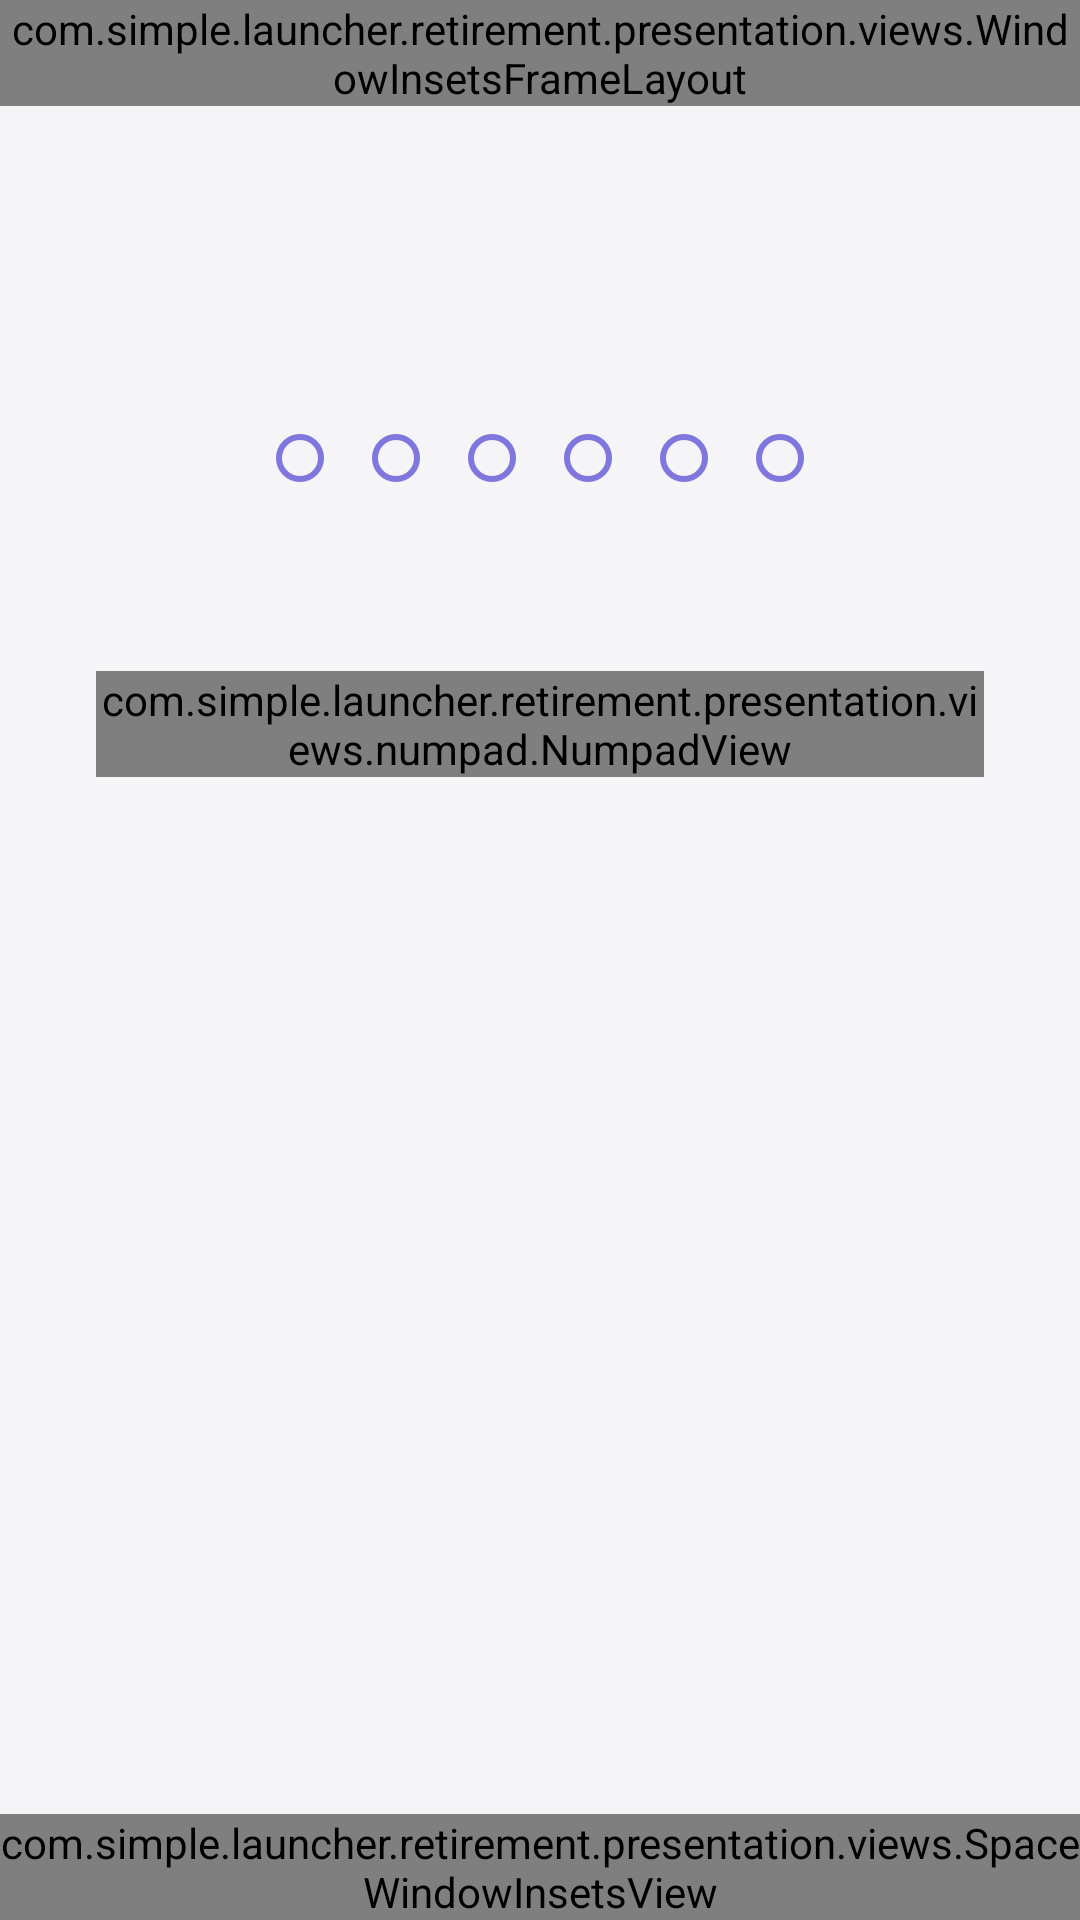

Write the Android layout XML for this screen, with the resource values it uses.
<!-- AndroidManifest.xml: application theme Theme.RetirementLauncher -->
<!-- res/layout/fragment_pin_setup.xml -->
<?xml version="1.0" encoding="utf-8"?>
<androidx.constraintlayout.widget.ConstraintLayout xmlns:android="http://schemas.android.com/apk/res/android"
    xmlns:app="http://schemas.android.com/apk/res-auto"
    xmlns:tools="http://schemas.android.com/tools"
    android:layout_width="match_parent"
    android:layout_height="match_parent"
    android:background="?android:attr/colorBackground">

    <include
        android:id="@+id/toolbar"
        layout="@layout/layout_toolbar"
        android:layout_width="0dp"
        android:layout_height="wrap_content"
        app:layout_constraintEnd_toEndOf="parent"
        app:layout_constraintStart_toStartOf="parent"
        app:layout_constraintTop_toTopOf="parent" />

    <TextView
        android:id="@+id/tvInstruction"
        android:layout_width="wrap_content"
        android:layout_height="wrap_content"
        android:layout_marginTop="48dp"
        tools:text="@string/pin_enter_new"
        android:textSize="22sp"
        android:textStyle="bold"
        app:layout_constraintEnd_toEndOf="parent"
        app:layout_constraintStart_toStartOf="parent"
        app:layout_constraintTop_toBottomOf="@id/toolbar" />

    
    <include
        android:id="@+id/layoutPinDots"
        layout="@layout/layout_pin_dots"
        android:layout_width="wrap_content"
        android:layout_height="wrap_content"
        android:layout_marginTop="32dp"
        app:layout_constraintEnd_toEndOf="parent"
        app:layout_constraintStart_toStartOf="parent"
        app:layout_constraintTop_toBottomOf="@id/tvInstruction" />

    <TextView
        android:id="@+id/tvError"
        android:layout_width="wrap_content"
        android:layout_height="wrap_content"
        android:layout_marginTop="12dp"
        android:textColor="@android:color/holo_red_dark"
        android:textSize="14sp"
        app:layout_constraintEnd_toEndOf="parent"
        app:layout_constraintStart_toStartOf="parent"
        app:layout_constraintTop_toBottomOf="@id/layoutPinDots" />

    <com.simple.launcher.retirement.presentation.views.numpad.NumpadView
        android:id="@+id/numpadView"
        android:layout_width="0dp"
        android:layout_height="wrap_content"
        android:layout_marginHorizontal="32dp"
        android:layout_marginTop="32dp"
        app:layout_constraintEnd_toEndOf="parent"
        app:layout_constraintStart_toStartOf="parent"
        app:layout_constraintTop_toBottomOf="@id/tvError" />

    <include
        android:id="@+id/btnNext"
        layout="@layout/layout_action"
        android:layout_width="0dp"
        android:layout_height="wrap_content"
        android:layout_marginHorizontal="16dp"
        android:layout_marginBottom="24dp"
        android:visibility="gone"
        app:layout_constraintBottom_toTopOf="@+id/vSpaceNavigation"
        app:layout_constraintEnd_toEndOf="parent"
        app:layout_constraintStart_toStartOf="parent" />

    <com.simple.launcher.retirement.presentation.views.SpaceWindowInsetsView
        android:id="@+id/vSpaceNavigation"
        android:layout_width="match_parent"
        android:layout_height="wrap_content"
        app:applyNavigationBars="true"
        app:layout_constraintBottom_toBottomOf="parent"
        app:layout_constraintEnd_toEndOf="parent"
        app:layout_constraintStart_toStartOf="parent"
        tools:layout_height="50dp" />

</androidx.constraintlayout.widget.ConstraintLayout>
<!-- res/layout/layout_toolbar.xml (included above) -->
<?xml version="1.0" encoding="utf-8"?>
<com.simple.launcher.retirement.presentation.views.WindowInsetsFrameLayout xmlns:android="http://schemas.android.com/apk/res/android"
    xmlns:app="http://schemas.android.com/apk/res-auto"
    xmlns:tools="http://schemas.android.com/tools"
    android:layout_width="match_parent"
    android:layout_height="wrap_content"
    app:insetStatusBars="true">

    <ImageView
        android:id="@+id/iv_left"
        android:layout_width="56dp"
        android:layout_height="56dp"
        android:contentDescription="@null"
        android:padding="16dp"
        android:visibility="gone"
        tools:src="@drawable/ic_back"
        tools:tint="@color/black"
        tools:visibility="visible" />

    <TextView
        android:id="@+id/tv_title"
        android:layout_width="match_parent"
        android:layout_height="wrap_content"
        android:layout_gravity="center_vertical"
        android:layout_marginHorizontal="56dp"
        android:gravity="center"
        tools:text="title màn hình" />

    <ImageView
        android:id="@+id/iv_right"
        android:layout_width="56dp"
        android:layout_height="56dp"
        android:layout_gravity="end"
        android:contentDescription="@null"
        android:padding="16dp"
        android:visibility="gone"
        tools:src="@drawable/ic_back"
        tools:tint="@color/black"
        tools:visibility="visible" />
</com.simple.launcher.retirement.presentation.views.WindowInsetsFrameLayout>
<!-- res/layout/layout_pin_dots.xml (included above) -->
<?xml version="1.0" encoding="utf-8"?>
<LinearLayout xmlns:android="http://schemas.android.com/apk/res/android"
    android:id="@+id/llPinDots"
    android:layout_width="wrap_content"
    android:layout_height="wrap_content"
    android:gravity="center"
    android:orientation="horizontal">

    <View
        android:id="@+id/vPin1"
        android:layout_width="16dp"
        android:layout_height="16dp"
        android:layout_marginHorizontal="8dp"
        android:background="@drawable/bg_pin_dot_empty" />

    <View
        android:id="@+id/vPin2"
        android:layout_width="16dp"
        android:layout_height="16dp"
        android:layout_marginHorizontal="8dp"
        android:background="@drawable/bg_pin_dot_empty" />

    <View
        android:id="@+id/vPin3"
        android:layout_width="16dp"
        android:layout_height="16dp"
        android:layout_marginHorizontal="8dp"
        android:background="@drawable/bg_pin_dot_empty" />

    <View
        android:id="@+id/vPin4"
        android:layout_width="16dp"
        android:layout_height="16dp"
        android:layout_marginHorizontal="8dp"
        android:background="@drawable/bg_pin_dot_empty" />

    <View
        android:id="@+id/vPin5"
        android:layout_width="16dp"
        android:layout_height="16dp"
        android:layout_marginHorizontal="8dp"
        android:background="@drawable/bg_pin_dot_empty" />

    <View
        android:id="@+id/vPin6"
        android:layout_width="16dp"
        android:layout_height="16dp"
        android:layout_marginHorizontal="8dp"
        android:background="@drawable/bg_pin_dot_empty" />

</LinearLayout>
<!-- res/layout/layout_action.xml (included above) -->
<?xml version="1.0" encoding="utf-8"?>
<LinearLayout xmlns:android="http://schemas.android.com/apk/res/android"
    xmlns:tools="http://schemas.android.com/tools"
    android:layout_width="match_parent"
    android:layout_height="wrap_content"
    android:gravity="center"
    android:minWidth="120dp"
    android:paddingHorizontal="24dp">

    <ImageView
        android:id="@+id/iv_action"
        android:layout_width="20dp"
        android:layout_height="20dp"
        android:layout_marginEnd="8dp"
        android:contentDescription="@null"
        android:visibility="gone"
        tools:src="@drawable/ic_lightning"
        tools:visibility="visible" />

    <TextView
        android:id="@+id/tv_action"
        android:layout_width="wrap_content"
        android:layout_height="wrap_content"
        android:gravity="center"
        android:minHeight="56dp"
        android:paddingVertical="8dp"
        tools:text="Action" />
</LinearLayout>
<!-- resources referenced by this layout -->
<resources>
  <color name="black">#FF000000</color>
  <!-- drawable bg_pin_dot_empty (drawable) -->
  <?xml version="1.0" encoding="utf-8"?>
  <shape xmlns:android="http://schemas.android.com/apk/res/android"
      android:shape="oval">
      <stroke
          android:width="2dp"
          android:color="#7F77DD" />
      <solid android:color="@android:color/transparent" />
      <size
          android:width="16dp"
          android:height="16dp" />
  </shape>
  <!-- drawable ic_lightning (drawable) -->
  <?xml version="1.0" encoding="utf-8"?>
  <vector xmlns:android="http://schemas.android.com/apk/res/android"
      android:width="18dp"
      android:height="18dp"
      android:viewportWidth="24"
      android:viewportHeight="24">
      <path
          android:fillColor="#FFFFFF"
          android:pathData="M13,2L4.5,13.5H11L10,22L19.5,10.5H13L13,2Z" />
  </vector>
  <string name="pin_enter_new">Enter new PIN (6 digits)</string>
  <style name="Theme.RetirementLauncher" parent="Theme.MaterialComponents.DayNight.DarkActionBar">
          
          <item name="colorPrimary">#58C27D</item>
          <item name="colorOnPrimary">#FFFFFF</item>
          <item name="colorPrimaryContainer">#DDF5E5</item>
          <item name="colorOnPrimaryContainer">#1E4D2B</item>
  
          
          <item name="colorSecondary">#58C27D</item>
          <item name="colorOnSecondary">#FFFFFF</item>
          <item name="colorSecondaryContainer">#F1F1F4</item>
          <item name="colorOnSecondaryContainer">#3A3A3C</item>
  
          
          <item name="colorTertiary">#6C63FF</item>
          <item name="colorOnTertiary">#FFFFFF</item>
          <item name="colorTertiaryContainer">#E9E7FF</item>
          <item name="colorOnTertiaryContainer">#2E2787</item>
  
          
          <item name="colorError">#FF5C5C</item>
          <item name="colorOnError">#FFFFFF</item>
  
          
          <item name="android:colorBackground">#F5F5F7</item>
          <item name="colorOnBackground">#1C1C1E</item>
  
          
          <item name="colorSurface">#FFFFFF</item>
          <item name="colorOnSurface">#1C1C1E</item>
  
          
          <item name="colorSurfaceVariant">#F1F1F4</item>
          <item name="colorOnSurfaceVariant">#8E8E93</item>
  
          
          <item name="colorOutline">#D1D1D6</item>
  
          
          <item name="colorCleanFilesStatCardBgActive">#FBC4C4</item>
          <item name="colorCleanFilesStatCardOnBgActive">#FF4950</item>
          <item name="colorCleanFilesStatCardBgIdle">#6AC674</item>
          <item name="colorCleanFilesStatCardOnBgIdle">#FFFFFF</item>
  
          <item name="colorCleanMemoryStatCardBgActive">#FBC4C4</item>
          <item name="colorCleanMemoryStatCardOnBgActive">#FF4950</item>
          <item name="colorCleanMemoryStatCardBgIdle">#6281F0</item>
          <item name="colorCleanMemoryStatCardOnBgIdle">#FFFFFF</item>
  
          
  
  
          <item name="colorPrimaryInverse">#3DAA63</item>
      </style>
</resources>
